Run: headless pygame with SDL's dummy video driver; simulated clock (each Clock.tick advances the game by its frame time, no real sleeping); random seed 0; keys injected as events and as key.get_pressed() state; no mouse input.
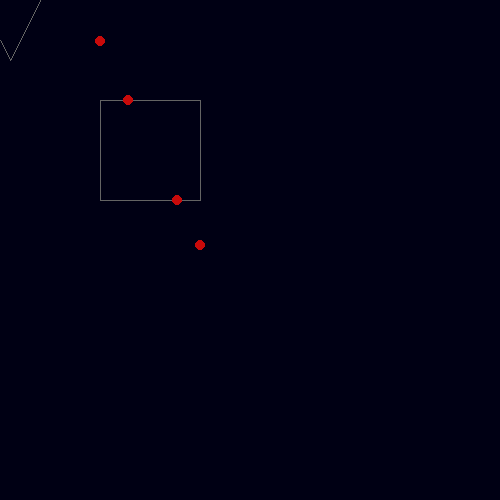
Frame 1 of 2 · flips 1–60 · no input
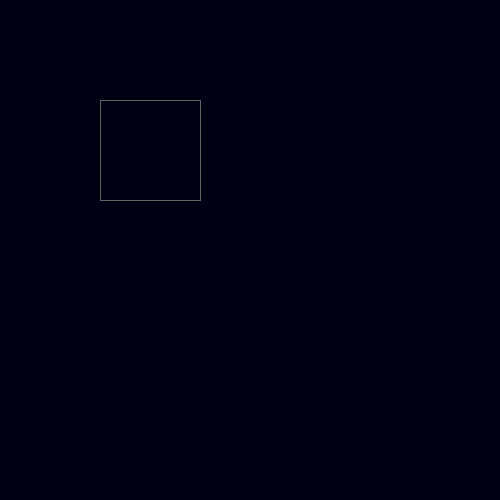
Frame 2 of 2 · flips 61–180 · tapped SPACE, RETURN · held RIGHT (→), D

The pygame program that drew these frames:

import pygame
import math

window = pygame.display.set_mode((500, 500))

lines = []
g_lines = []
tri_lines = []
intersection_points = []

B1 = 0
B2 = 0
A1 = 0
A2 = 0
C1 = 0
C2 = 0

squares = [(100, 100), (200, 100), (200, 200), (100, 200)]

triangle = [(-50, -50), (50, -50), (1, 50)]

trys = [(50, 100), (100, 1), (1, 1)]

running = True

count = 0

tri_x = 10
tri_y = 10

angle = .000000000000001


# A = y2 - y1
# B = x1 - x2
# C = A(x1) - B(y1)


def setup(tri=(), squ=()):
    global tri_lines
    global g_lines
    tri_lines = []
    g_lines = []

    if tri != 0:
        tri_lines.append((tri[0], tri[1]))
        tri_lines.append((tri[1], tri[2]))
        tri_lines.append((tri[2], tri[0]))

    if squ != 0:
        g_lines.append((squ[0], squ[1]))
        g_lines.append((squ[1], squ[2]))
        g_lines.append((squ[2], squ[3]))
        g_lines.append((squ[3], squ[0]))

    return


def calc_intersect(lin=(), ground=()):
    global A1
    global B1
    global A2
    global B2
    global C1
    global C2
    global intersection_points

    if lin != 0:
        p0 = lin[0]
        p1 = lin[1]

        A1 = p1[1] - p0[1]
        B1 = p0[0] - p1[0]
        C1 = A1 * p0[0] - B1 * p0[1]
        # A = y2 - y1
        # B = x1 - x2
        # C = A(x1) - B(y1)

        for j in ground:
            p2 = j[0]
            p3 = j[1]

            A2 = p3[1] - p2[1]
            B2 = p2[0] - p3[0]
            C2 = A2 * p2[0] - B2 * p2[1]

            d = A1 * B2 - A2 * B1

            if (B2 * C1 - B1 * C2) / d and (A1 * C2 - A2 * C1) / d:
                intersection_points.append(((B2 * C1 - B1 * C2) / d, (A1 * C2 - A2 * C1) / d))
    return intersection_points


setup(triangle, squares)

print(lines)


while running:
    keys = pygame.key.get_pressed()
    pygame.time.delay(10)
    window.fill((0, 0, 20))

    for i in tri_lines:
        pygame.draw.line(window, (100, 100, 100), i[0], i[1])
    for i in g_lines:
        pygame.draw.line(window, (100, 100, 100), i[0], i[1])

    for i in intersection_points:
        pygame.draw.circle(window, (200, 10, 10), (i[0], -i[1]), 5)

    if keys[pygame.K_RIGHT]:
        tri_x += 10

    if keys[pygame.K_LEFT]:
        tri_x -= 10

    if keys[pygame.K_UP]:
        tri_y -= 10

    if keys[pygame.K_DOWN]:
        tri_y += 10

    if keys[pygame.K_m]:
        angle += .1

    if keys[pygame.K_n]:
        angle -= .1

    count = 0
    for i in triangle:
        trys[count] = (i[0] * math.cos(angle) - i[1] * math.sin(angle) + tri_x,
                       i[0] * math.sin(angle) + i[1] * math.cos(angle) + tri_y)
        count += 1
    setup(trys, squares)

    intersection_points = []
    for i in tri_lines:
        calc_intersect(i, g_lines)

    print(len(intersection_points))

    pygame.display.update()
    for event in pygame.event.get():
        if event.type == pygame.QUIT:
            running = False
            break
